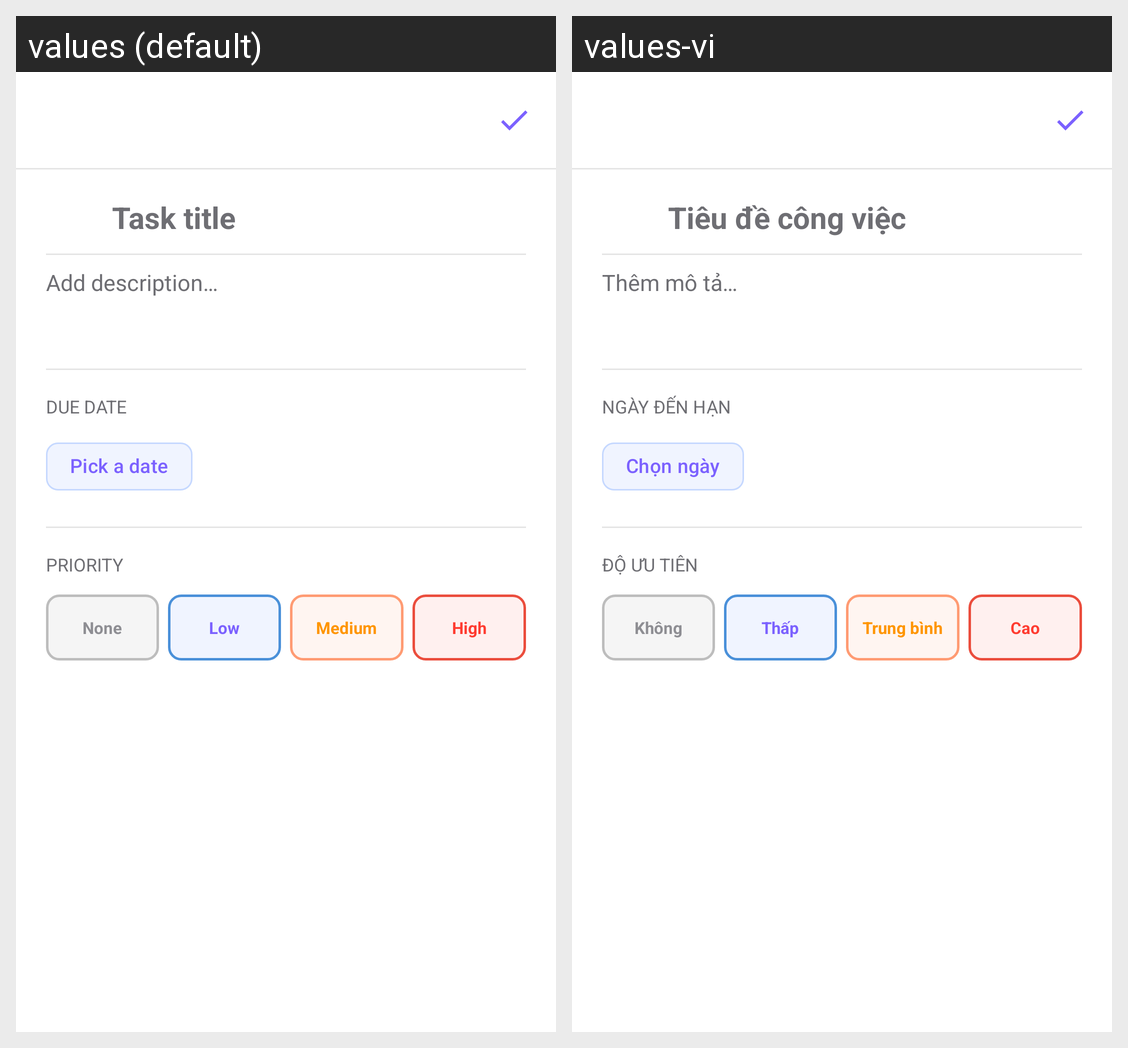

For this localized Android screen grid, give each drawn string resource with its value in every locale shown.
Android screen res/layout/activity_task_detail.xml rendered under 2 locales, left to right: values (default), values-vi. Device: Nexus 5 (rendered at 1080×1920; each locale shown at half size, 540×960, under a caption strip naming it); theme Theme.TickTickToDo.
Strings drawn on this screen, with the default value and each locale's value (text and hints the layout hard-codes, and strings that could not be matched under every locale, appear in the picture but are not listed):

hint_task_title
  values: Task title
  values-vi: Tiêu đề công việc

hint_task_description
  values: Add description…
  values-vi: Thêm mô tả…

detail_label_date
  values: Due date
  values-vi: Ngày đến hạn

label_no_date
  values: Pick a date
  values-vi: Chọn ngày

detail_label_priority
  values: Priority
  values-vi: Độ ưu tiên

priority_none_label
  values: None
  values-vi: Không

priority_low_label
  values: Low
  values-vi: Thấp

priority_medium_label
  values: Medium
  values-vi: Trung bình

priority_high_label
  values: High
  values-vi: Cao
